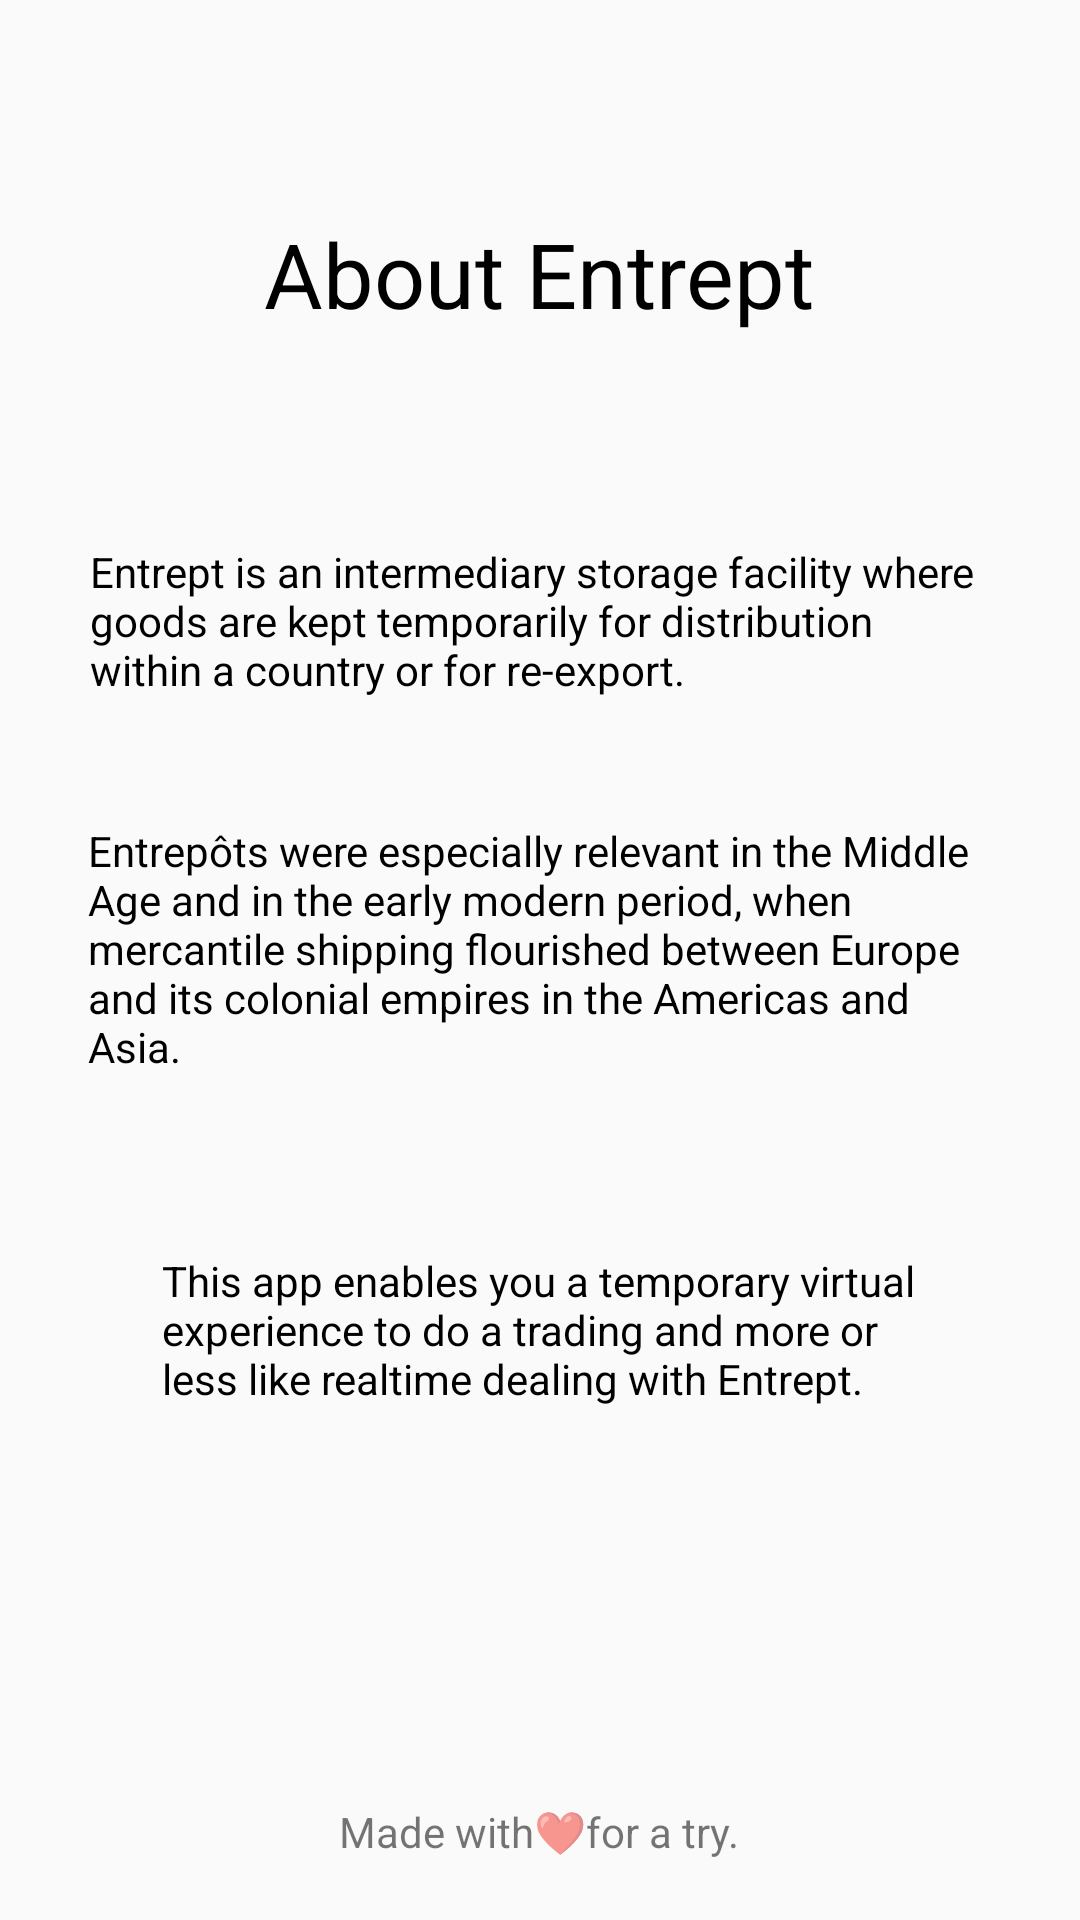

Write the Android layout XML for this screen, with the resource values it uses.
<!-- AndroidManifest.xml: application theme AppTheme -->
<!-- res/layout/activity_main2.xml -->
<?xml version="1.0" encoding="utf-8"?>
<RelativeLayout xmlns:android="http://schemas.android.com/apk/res/android"
    xmlns:app="http://schemas.android.com/apk/res-auto"
    xmlns:tools="http://schemas.android.com/tools"
    android:layout_width="match_parent"
    android:layout_height="match_parent"
    tools:context=".Main2Activity">

    <TextView
        android:id="@+id/textView3"
        android:layout_width="wrap_content"
        android:layout_height="wrap_content"
        android:layout_alignParentTop="true"
        android:layout_centerHorizontal="true"
        android:layout_marginTop="71dp"
        android:text="About Entrept"
        android:textColor="@android:color/black"
        android:textSize="30sp"
        app:fontFamily="@font/graduate" />

    <TextView
        android:id="@+id/textView4"
        android:layout_width="300dp"
        android:layout_height="wrap_content"
        android:layout_alignParentTop="true"
        android:layout_centerHorizontal="true"
        android:layout_marginTop="181dp"
        android:text="Entrept is an intermediary storage facility where goods are kept temporarily for distribution within a country or for re-export."
        android:textColor="@android:color/black"
        app:fontFamily="@font/graduate" />

    <TextView
        android:id="@+id/textView5"
        android:layout_width="301dp"
        android:layout_height="wrap_content"
        android:layout_alignParentTop="true"
        android:layout_centerHorizontal="true"
        android:layout_marginTop="274dp"
        android:text="Entrepôts were especially relevant in the Middle Age and in the early modern period, when mercantile shipping flourished between Europe and its colonial empires in the Americas and Asia."
        android:textColor="@android:color/black"
        app:fontFamily="@font/graduate" />

    <TextView
        android:id="@+id/textView6"
        android:layout_width="252dp"
        android:layout_height="wrap_content"
        android:layout_alignParentBottom="true"
        android:layout_centerHorizontal="true"
        android:layout_marginBottom="171dp"
        android:text="This app enables you a temporary virtual experience to do a trading and more or less like realtime dealing with Entrept."
        android:textColor="@android:color/black"
        app:fontFamily="@font/graduate" />

    <TextView
        android:id="@+id/textView7"
        android:layout_width="wrap_content"
        android:layout_height="wrap_content"
        android:layout_alignParentBottom="true"
        android:layout_centerHorizontal="true"
        android:layout_marginBottom="20dp"
        android:text="Made with❤for a try."
        app:fontFamily="@font/graduate" />

</RelativeLayout>
<!-- resources referenced by this layout -->
<resources>
  <style name="AppTheme" parent="Theme.AppCompat.Light.NoActionBar">
          
  
          <item name="colorPrimary">@color/colorPrimary</item>
          <item name="colorPrimaryDark">@color/colorPrimaryDark</item>
          <item name="colorAccent">@color/colorAccent</item>
      </style>
  <!-- not gathered from this repository: default colours our renderer supplied (Android Studio template values) -->
  <color name="colorPrimary">#FF6200EE</color>
  <color name="colorPrimaryDark">#FF3700B3</color>
  <color name="colorAccent">#FF03DAC5</color>
</resources>
